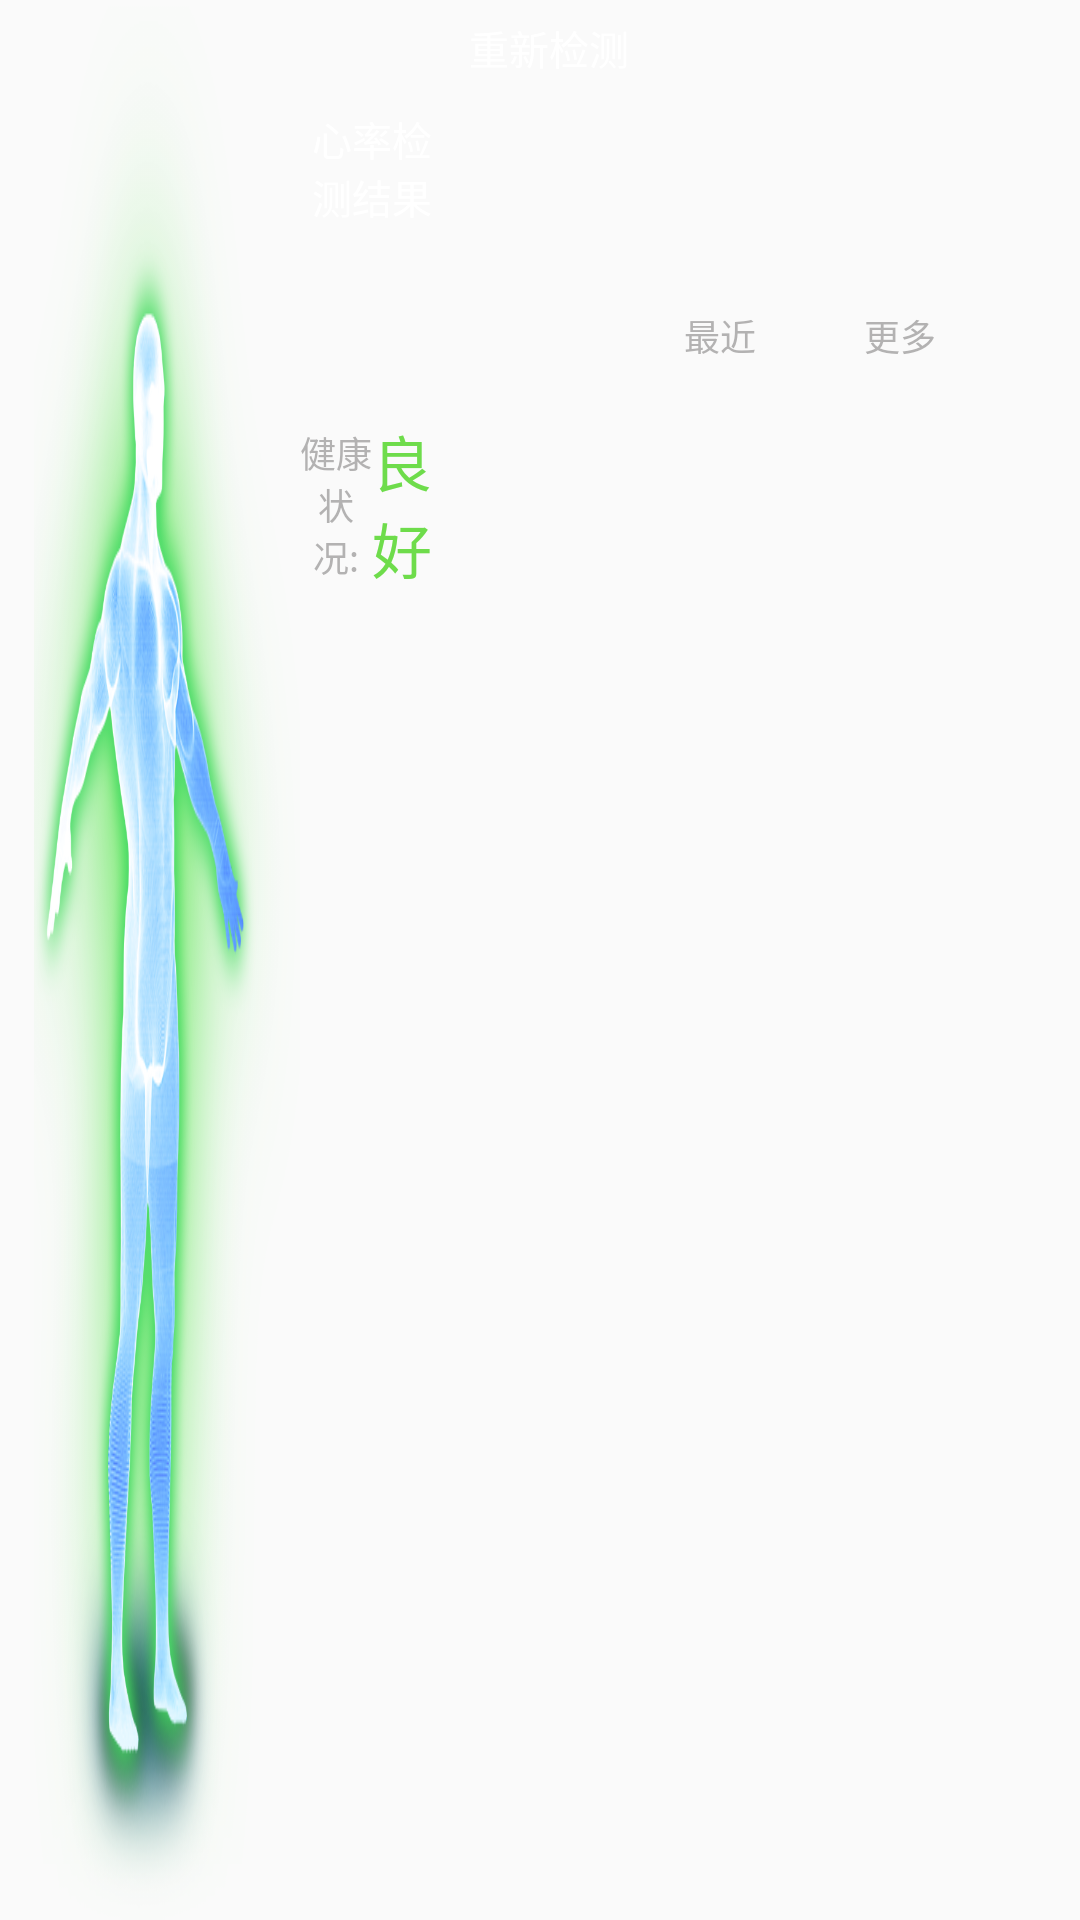

Here is an Android app screen rendered from its layout file. Give the layout XML and the strings, colors and styles it references.
<!-- AndroidManifest.xml: application theme AppTheme -->
<!-- res/layout/chart_layout.xml -->
<?xml version="1.0" encoding="utf-8"?>
<LinearLayout xmlns:android="http://schemas.android.com/apk/res/android"
    android:orientation="horizontal"
    android:layout_width="match_parent"
    android:layout_height="match_parent"
    >
    <ImageView
        android:layout_width="100dp"
        android:layout_height="wrap_content"
        android:layout_weight="0"
        android:background="@drawable/pic_human_fine"/>
    <LinearLayout
        android:orientation="vertical"
        android:layout_width="0dp"
        android:layout_height="match_parent"
        android:layout_weight="8">
        <LinearLayout
            android:orientation="horizontal"
            android:layout_width="match_parent"
            android:layout_height="0dp"
            android:layout_weight="2">
            <LinearLayout
                android:orientation="vertical"
                android:layout_width="0dp"
                android:layout_height="match_parent"
                android:layout_weight="3">
                <TextView
                    android:layout_width="wrap_content"
                    android:layout_height="0dp"
                    android:layout_weight="1"
                    android:text="心率检测结果"
                    android:gravity="center"
                    android:textSize="40px"
                    android:textColor="@color/white"/>
                <LinearLayout
                    android:orientation="horizontal"
                    android:layout_width="match_parent"
                    android:layout_height="0dp"
                    android:layout_weight="1">
                    <TextView
                        android:layout_width="0dp"
                        android:layout_height="match_parent"
                        android:layout_weight="1"
                        android:text="健康状况:"
                        android:textSize="36px"
                        android:alpha="80"
                        android:gravity="center"
                        android:textColor="@color/gray"/>
                    <TextView
                        android:layout_width="0dp"
                        android:layout_height="match_parent"
                        android:layout_weight="1"
                        android:text="良好"
                        android:gravity="center_vertical"
                        android:textColor="@color/green"
                        android:textSize="60px"/>
                </LinearLayout>
            </LinearLayout>
            <Button
                android:id="@+id/Test_again"
                android:layout_width="70dp"
                android:layout_height="22dp"
                android:text="重新检测"
                android:textSize="40px"
                android:layout_marginTop="5dp"
                android:gravity="center"
                android:background="@drawable/round_background"
                android:textColor="@color/rate"
                android:layout_weight="0"    />
            <LinearLayout
                android:orientation="vertical"
                android:layout_width="0dp"
                android:layout_marginRight="30dp"
                android:layout_height="match_parent"
                android:layout_weight="7">

                <LinearLayout
                    android:orientation="horizontal"
                    android:layout_width="180dp"
                    android:layout_height="0dp"
                    android:layout_gravity="right"
                    android:layout_marginLeft="20dp"
                    android:layout_weight="3">
                    <TextView
                        android:id="@+id/current"
                        android:layout_width="0dp"
                        android:layout_height="match_parent"
                        android:layout_weight="1"
                        android:text="当前"
                        android:textSize="36px"
                        android:gravity="center"
                        android:textColor="@color/gray"/>
                    <TextView
                        android:id="@+id/week"
                        android:layout_width="0dp"
                        android:layout_height="match_parent"
                        android:layout_weight="1"
                        android:textColor="@color/gray"
                        android:text="最近"
                        android:textSize="36px"
                        android:gravity="center"/>
                    <TextView
                        android:id="@+id/month"
                        android:layout_width="0dp"
                        android:layout_height="match_parent"
                        android:layout_weight="1"
                        android:text="更多"
                        android:textSize="36px"
                        android:textColor="@color/gray"
                        android:gravity="center"/>
                </LinearLayout>
                <ImageView
                    android:layout_width="180dp"
                    android:layout_gravity="right"
                    android:layout_marginLeft="20dp"
                    android:layout_height="wrap_content"
                    android:background="@drawable/chart_line"/>
            </LinearLayout>
        </LinearLayout>
        <RelativeLayout
            android:id="@+id/main_fragment"
            android:layout_width="match_parent"
            android:layout_height="70dp"
            android:layout_marginTop="10dp"
            android:layout_weight="3" >
        </RelativeLayout>
    </LinearLayout>


</LinearLayout>
<!-- resources referenced by this layout -->
<resources>
  <color name="gray">#806c6969</color>
  <color name="green">#6edc4b</color>
  <color name="rate">#ffffff</color>
  <color name="white">#ffffff</color>
  <!-- drawable pic_human_fine: png bitmap (drawable-v24, 172818 bytes) -->
  <style name="AppTheme" parent="Base.Theme.AppCompat.Light.DarkActionBar">
          
          <item name="colorPrimary">@color/colorPrimary</item>
          <item name="colorPrimaryDark">@color/colorPrimaryDark</item>
          <item name="colorAccent">@color/colorAccent</item>
      </style>
  <color name="colorPrimary">#8c7cb9</color>
  <color name="colorPrimaryDark">#303F9F</color>
  <color name="colorAccent">#FF4081</color>
</resources>
